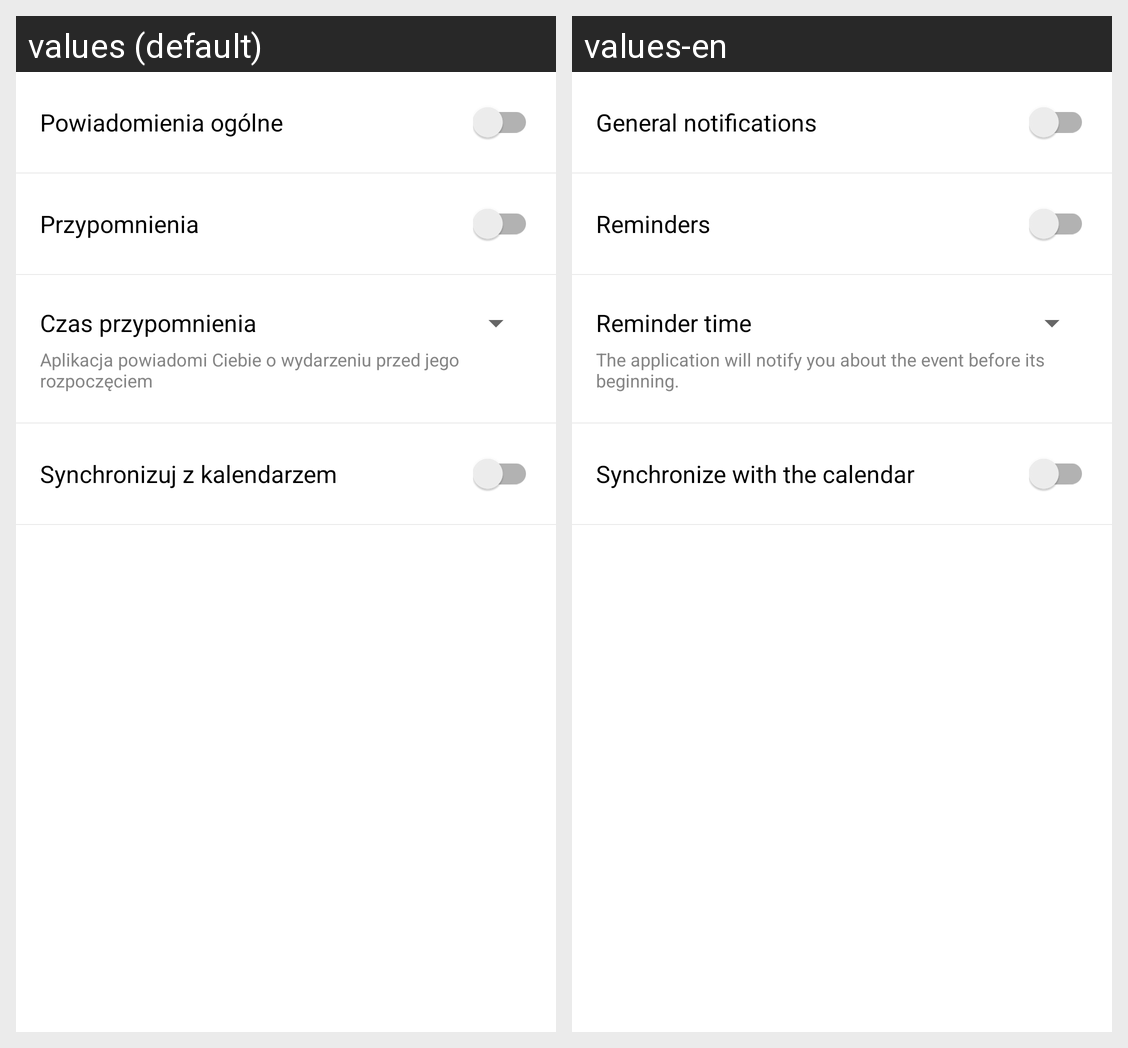

This grid shows one Android layout under two languages. Give, for every string resource on the screen, its name, the default text and each shown locale's text.
Android screen res/layout/view_settings.xml rendered under 2 locales, left to right: values (default), values-en. Device: Nexus 5 (rendered at 1080×1920; each locale shown at half size, 540×960, under a caption strip naming it); theme AppTheme.
Strings drawn on this screen, with the default value and each locale's value (text and hints the layout hard-codes, and strings that could not be matched under every locale, appear in the picture but are not listed):

notifications_general
  values: Powiadomienia ogólne
  values-en: General notifications

notifications
  values: Przypomnienia
  values-en: Reminders

notification_time
  values: Czas przypomnienia
  values-en: Reminder time

notifications_description
  values: Aplikacja powiadomi Ciebie o wydarzeniu przed jego rozpoczęciem
  values-en: The application will notify you about the event before its beginning.

calendar_synchronize
  values: Synchronizuj z kalendarzem
  values-en: Synchronize with the calendar
